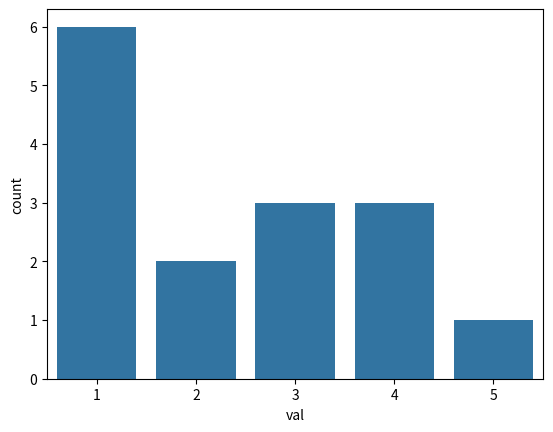

Reproduce this figure in Python.
import matplotlib.pyplot as plt
import seaborn as sns

# checking only
import pandas as pd

arr = pd.DataFrame({'val':[1,2,3,1,1,1,1,1,2,3,3,4,4,4,5]})

sns.countplot(data=arr, x='val')

